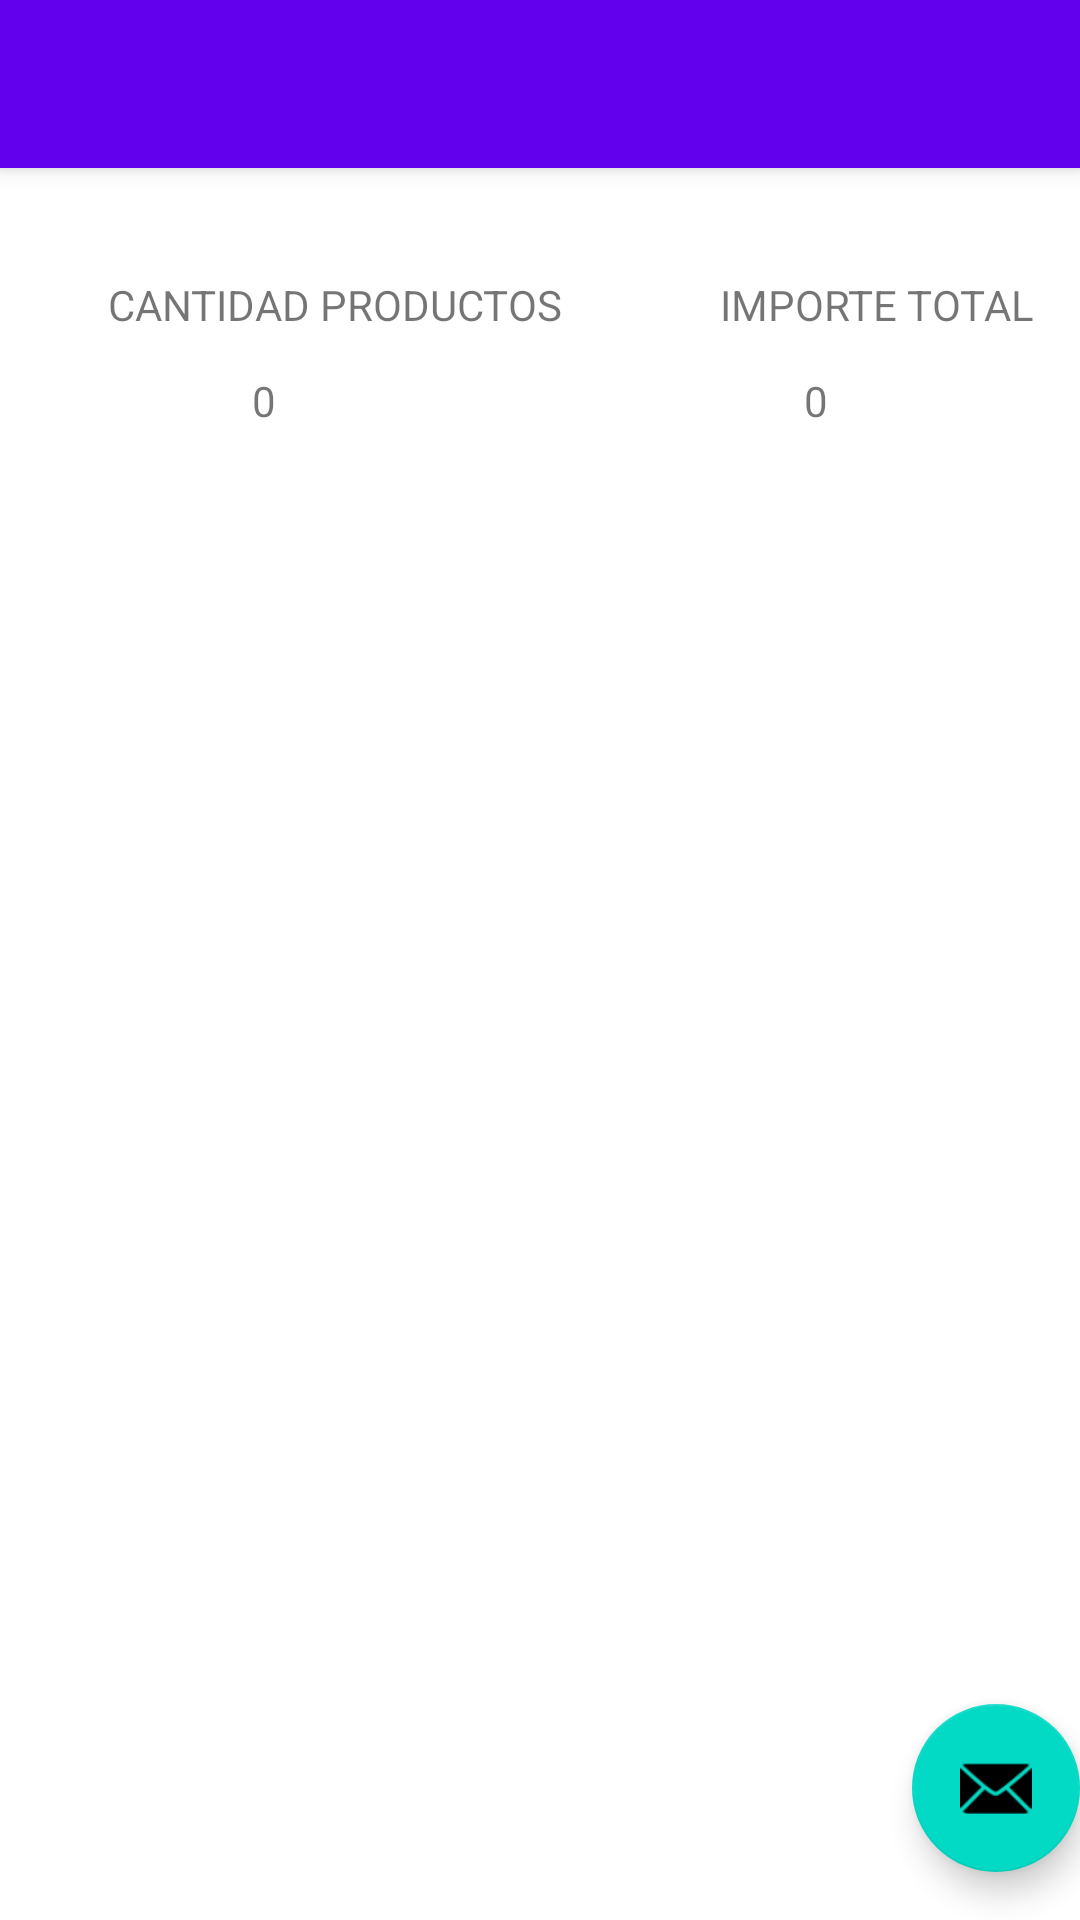

Produce the Android XML layout that renders to this screen, including the resource entries it uses.
<!-- AndroidManifest.xml: activity theme Theme.Ejercicio2SimExamen.NoActionBar -->
<!-- res/layout/activity_main.xml -->
<?xml version="1.0" encoding="utf-8"?>
<androidx.coordinatorlayout.widget.CoordinatorLayout xmlns:android="http://schemas.android.com/apk/res/android"
    xmlns:app="http://schemas.android.com/apk/res-auto"
    xmlns:tools="http://schemas.android.com/tools"
    android:layout_width="match_parent"
    android:layout_height="match_parent"
    tools:context=".MainActivity">

    <com.google.android.material.appbar.AppBarLayout
        android:layout_width="match_parent"
        android:layout_height="wrap_content"
        android:theme="@style/Theme.Ejercicio2SimExamen.AppBarOverlay">

        <androidx.appcompat.widget.Toolbar
            android:id="@+id/toolbar"
            android:layout_width="match_parent"
            android:layout_height="?attr/actionBarSize"
            android:background="?attr/colorPrimary"
            app:popupTheme="@style/Theme.Ejercicio2SimExamen.PopupOverlay" />

    </com.google.android.material.appbar.AppBarLayout>

    <include
        android:id="@+id/conteinMain"
        layout="@layout/content_main" />

    <com.google.android.material.floatingactionbutton.FloatingActionButton
        android:id="@+id/fab"
        android:layout_width="wrap_content"
        android:layout_height="wrap_content"
        android:layout_gravity="bottom|end"
        android:layout_marginEnd="@dimen/fab_margin"
        android:layout_marginBottom="16dp"
        app:srcCompat="@android:drawable/ic_dialog_email" />

</androidx.coordinatorlayout.widget.CoordinatorLayout>
<!-- res/layout/content_main.xml (included above) -->
<?xml version="1.0" encoding="utf-8"?>
<androidx.constraintlayout.widget.ConstraintLayout xmlns:android="http://schemas.android.com/apk/res/android"
    xmlns:app="http://schemas.android.com/apk/res-auto"
    xmlns:tools="http://schemas.android.com/tools"
    android:layout_width="match_parent"
    android:layout_height="match_parent"
    app:layout_behavior="@string/appbar_scrolling_view_behavior">

    <TextView
        android:id="@+id/textView"
        android:layout_width="wrap_content"
        android:layout_height="wrap_content"
        android:layout_marginStart="36dp"
        android:layout_marginTop="36dp"
        android:text="CANTIDAD PRODUCTOS"
        app:layout_constraintStart_toStartOf="parent"
        app:layout_constraintTop_toTopOf="parent" />

    <TextView
        android:id="@+id/lbCantidadProductos"
        android:layout_width="wrap_content"
        android:layout_height="wrap_content"
        android:layout_marginStart="84dp"
        android:layout_marginTop="68dp"
        app:layout_constraintStart_toStartOf="parent"
        app:layout_constraintTop_toTopOf="parent"
        tools:text="0" />

    <TextView
        android:id="@+id/textView2"
        android:layout_width="wrap_content"
        android:layout_height="wrap_content"
        android:layout_marginStart="240dp"
        android:layout_marginTop="36dp"
        android:text="IMPORTE TOTAL"
        app:layout_constraintStart_toStartOf="parent"
        app:layout_constraintTop_toTopOf="parent" />

    <TextView
        android:id="@+id/lbImporteTotal"
        android:layout_width="wrap_content"
        android:layout_height="wrap_content"
        android:layout_marginStart="268dp"
        android:layout_marginTop="68dp"
        app:layout_constraintStart_toStartOf="parent"
        app:layout_constraintTop_toTopOf="parent"
        tools:text="0" />

    <androidx.recyclerview.widget.RecyclerView
        android:id="@+id/contenedor"
        android:layout_width="0dp"
        android:layout_height="0dp"
        android:layout_marginStart="1dp"
        android:layout_marginTop="30dp"
        android:layout_marginEnd="1dp"
        android:layout_marginBottom="1dp"
        app:layout_constraintBottom_toBottomOf="parent"
        app:layout_constraintEnd_toEndOf="parent"
        app:layout_constraintStart_toStartOf="parent"
        app:layout_constraintTop_toBottomOf="@+id/lbCantidadProductos" />
</androidx.constraintlayout.widget.ConstraintLayout>
<!-- resources referenced by this layout -->
<resources>
  <style name="Theme.Ejercicio2SimExamen.AppBarOverlay" parent="ThemeOverlay.AppCompat.Dark.ActionBar" />
  <style name="Theme.Ejercicio2SimExamen.PopupOverlay" parent="ThemeOverlay.AppCompat.Light" />
  <style name="Theme.Ejercicio2SimExamen.NoActionBar">
          <item name="windowActionBar">false</item>
          <item name="windowNoTitle">true</item>
      </style>
</resources>
